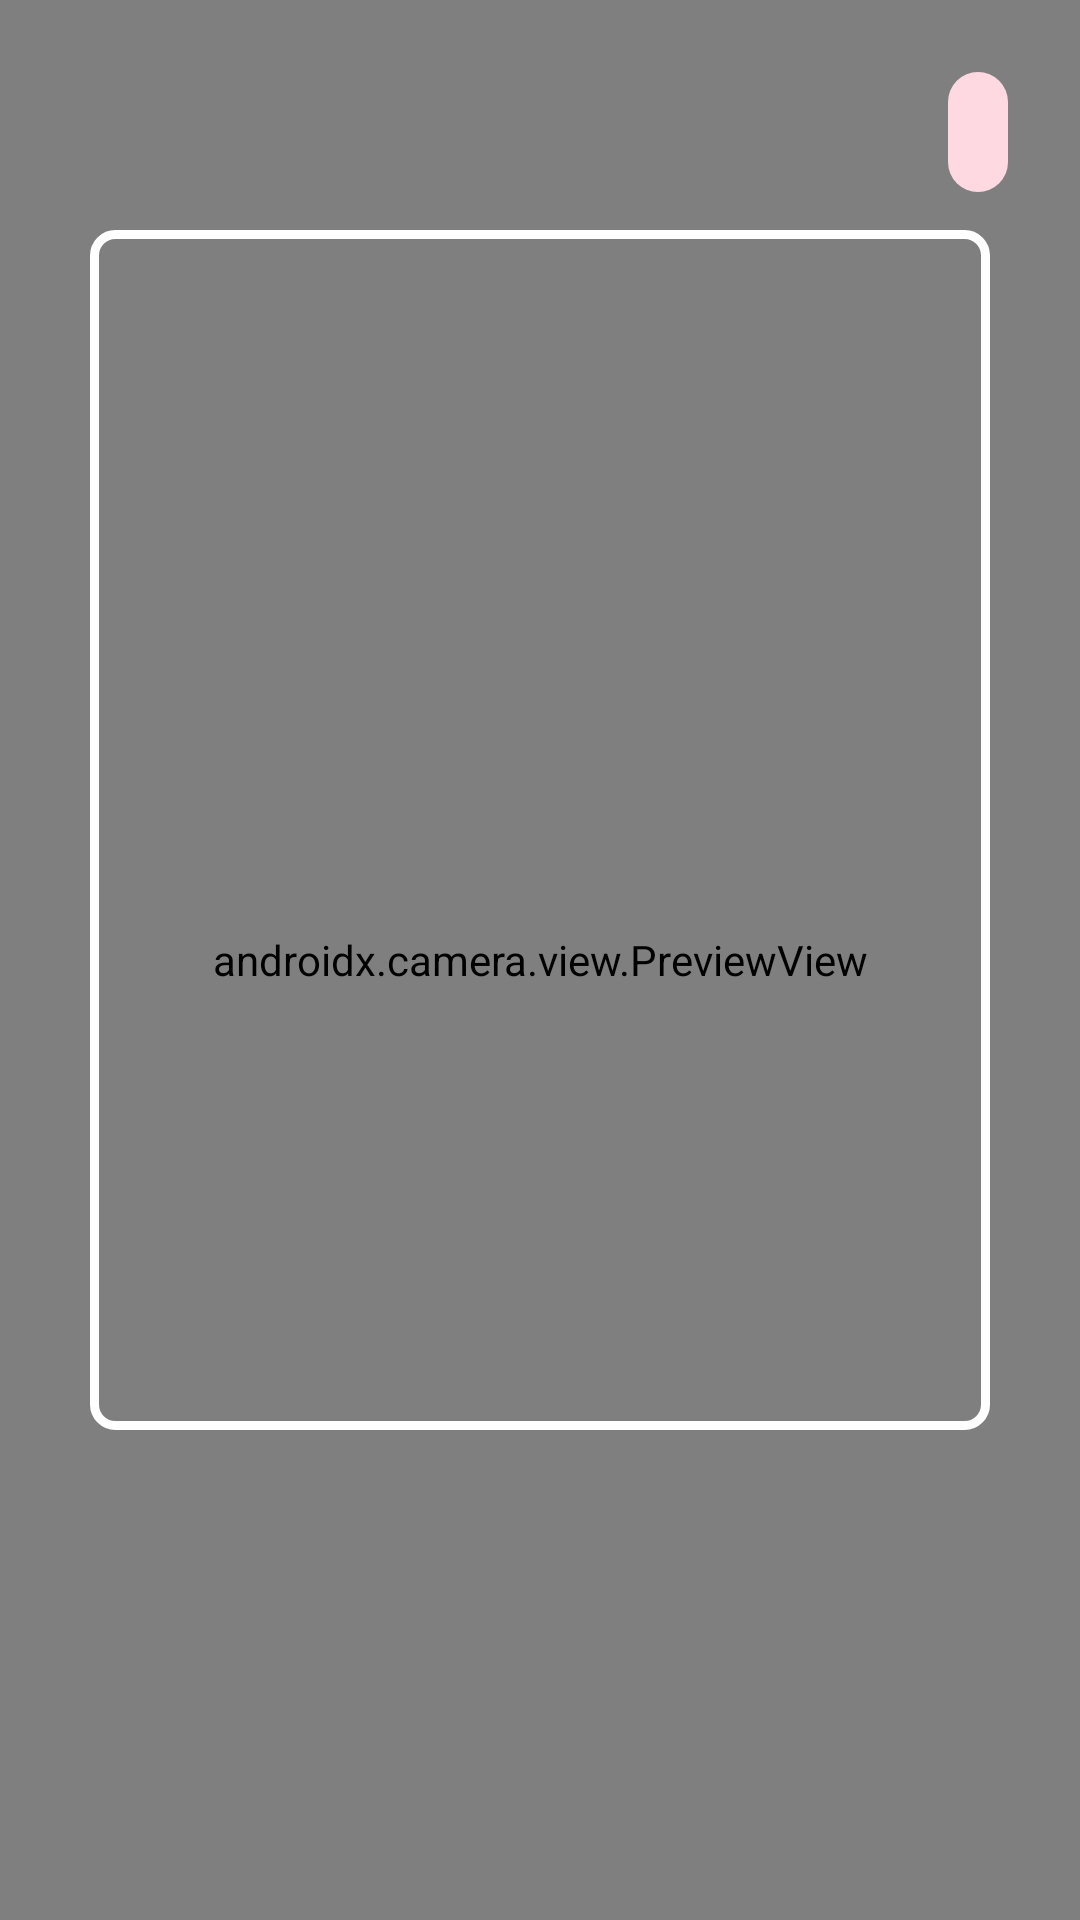

Layout XML and referenced resources for this Android screen:
<!-- AndroidManifest.xml: application theme Theme.SomelAI -->
<!-- res/layout/fragment_scaner_camera.xml -->
<?xml version="1.0" encoding="utf-8"?>
<androidx.constraintlayout.widget.ConstraintLayout xmlns:android="http://schemas.android.com/apk/res/android"
    xmlns:app="http://schemas.android.com/apk/res-auto"
    xmlns:tools="http://schemas.android.com/tools"
    android:layout_width="match_parent"
    android:layout_height="match_parent"
    tools:context=".ui.home.search.ScanerCameraFragment">

    <androidx.camera.view.PreviewView
        android:id="@+id/viewFinder"
        android:layout_width="0dp"
        android:layout_height="0dp"
        app:layout_constraintBottom_toBottomOf="parent"
        app:layout_constraintEnd_toEndOf="parent"
        app:layout_constraintStart_toStartOf="parent"
        app:layout_constraintTop_toTopOf="parent" />

    

    
    <FrameLayout
        android:id="@+id/focus_frame"
        android:layout_width="300dp"
        android:layout_height="400dp"
        app:layout_constraintBottom_toBottomOf="parent"
        app:layout_constraintEnd_toEndOf="parent"
        app:layout_constraintStart_toStartOf="parent"
        app:layout_constraintTop_toTopOf="parent"
        app:layout_constraintVertical_bias="0.32">

        
        <ImageView
            android:layout_width="match_parent"
            android:layout_height="match_parent"
            android:background="@drawable/focus_frame_corners" />

    </FrameLayout>

    <Button
        android:id="@+id/image_capture_button"
        style="?attr/materialIconButtonFilledTonalStyle"
        android:layout_width="75dp"
        android:layout_height="75dp"
        android:layout_marginBottom="100dp"
        android:contentDescription="@string/take_photo"
        app:icon="@drawable/ic_photo"
        app:iconSize="@android:dimen/app_icon_size"
        app:layout_constraintBottom_toBottomOf="parent"
        app:layout_constraintEnd_toEndOf="parent"
        app:layout_constraintStart_toStartOf="parent" />

    <ImageButton
        android:id="@+id/ib_photo_preview"
        android:layout_width="100dp"
        android:layout_height="100dp"
        android:layout_marginStart="30dp"
        android:layout_marginBottom="50dp"
        android:rotation="90"
        android:scaleType="centerCrop"
        android:background="?attr/selectableItemBackground"
        app:layout_constraintBottom_toBottomOf="parent"
        app:layout_constraintStart_toStartOf="parent" />


    <Button
        android:id="@+id/close_button"
        style="?attr/materialIconButtonFilledTonalStyle"
        android:layout_width="wrap_content"
        android:layout_height="wrap_content"
        android:layout_marginStart="20dp"
        android:layout_marginTop="20dp"
        app:icon="@drawable/ic_close"
        app:layout_constraintStart_toStartOf="parent"
        app:layout_constraintTop_toTopOf="parent" />

    <com.google.android.material.button.MaterialButton
        android:id="@+id/flash_button"
        style="?attr/materialIconButtonFilledTonalStyle"
        android:layout_width="wrap_content"
        android:layout_height="wrap_content"
        android:layout_marginTop="20dp"
        android:layout_marginEnd="20dp"
        app:icon="@drawable/ic_flash_on"
        app:layout_constraintEnd_toEndOf="parent"
        app:layout_constraintTop_toTopOf="parent" />

</androidx.constraintlayout.widget.ConstraintLayout>
<!-- resources referenced by this layout -->
<resources>
  <!-- drawable focus_frame_corners (drawable) -->
  <?xml version="1.0" encoding="UTF-8"?>
  <shape xmlns:android="http://schemas.android.com/apk/res/android">
      <solid android:color="@android:color/transparent"/>
  
      <stroke android:width="3dp"
          android:color="#ffffffff"
          />
  
      <padding android:left="1dp"
          android:top="1dp"
          android:right="1dp"
          android:bottom="1dp"
          />
  
      <corners android:bottomRightRadius="7dp" android:bottomLeftRadius="7dp"
          android:topLeftRadius="7dp" android:topRightRadius="7dp"/>
  </shape>
  <string name="take_photo">Tomar foto</string>
  <style name="Theme.SomelAI" parent="Base.Theme.SomelAI" />
  <color name="md_theme_light_primary">#B21E63</color>
  <color name="md_theme_light_onPrimary">#FFFFFF</color>
  <color name="md_theme_light_primaryContainer">#FFD9E2</color>
  <color name="md_theme_light_onPrimaryContainer">#3E001D</color>
  <color name="md_theme_light_secondary">#74565F</color>
  <color name="md_theme_light_onSecondary">#FFFFFF</color>
  <color name="md_theme_light_secondaryContainer">#FFD9E2</color>
  <color name="md_theme_light_onSecondaryContainer">#2B151C</color>
  <color name="md_theme_light_tertiary">#7C5635</color>
  <color name="md_theme_light_onTertiary">#FFFFFF</color>
  <color name="md_theme_light_tertiaryContainer">#FFDCC1</color>
  <color name="md_theme_light_onTertiaryContainer">#2E1500</color>
  <color name="md_theme_light_error">#BA1A1A</color>
  <color name="md_theme_light_errorContainer">#FFDAD6</color>
  <color name="md_theme_light_onError">#FFFFFF</color>
  <color name="md_theme_light_onErrorContainer">#410002</color>
  <color name="md_theme_light_background">#FFFBFF</color>
  <color name="md_theme_light_onBackground">#201A1B</color>
  <color name="md_theme_light_surface">#FFFBFF</color>
  <color name="md_theme_light_onSurface">#201A1B</color>
  <color name="md_theme_light_surfaceVariant">#F2DDE1</color>
  <color name="md_theme_light_onSurfaceVariant">#514347</color>
  <color name="md_theme_light_outline">#837377</color>
  <color name="md_theme_light_inverseOnSurface">#FAEEEF</color>
  <color name="md_theme_light_inverseSurface">#352F30</color>
  <color name="md_theme_light_inversePrimary">#FFB1C8</color>
</resources>
